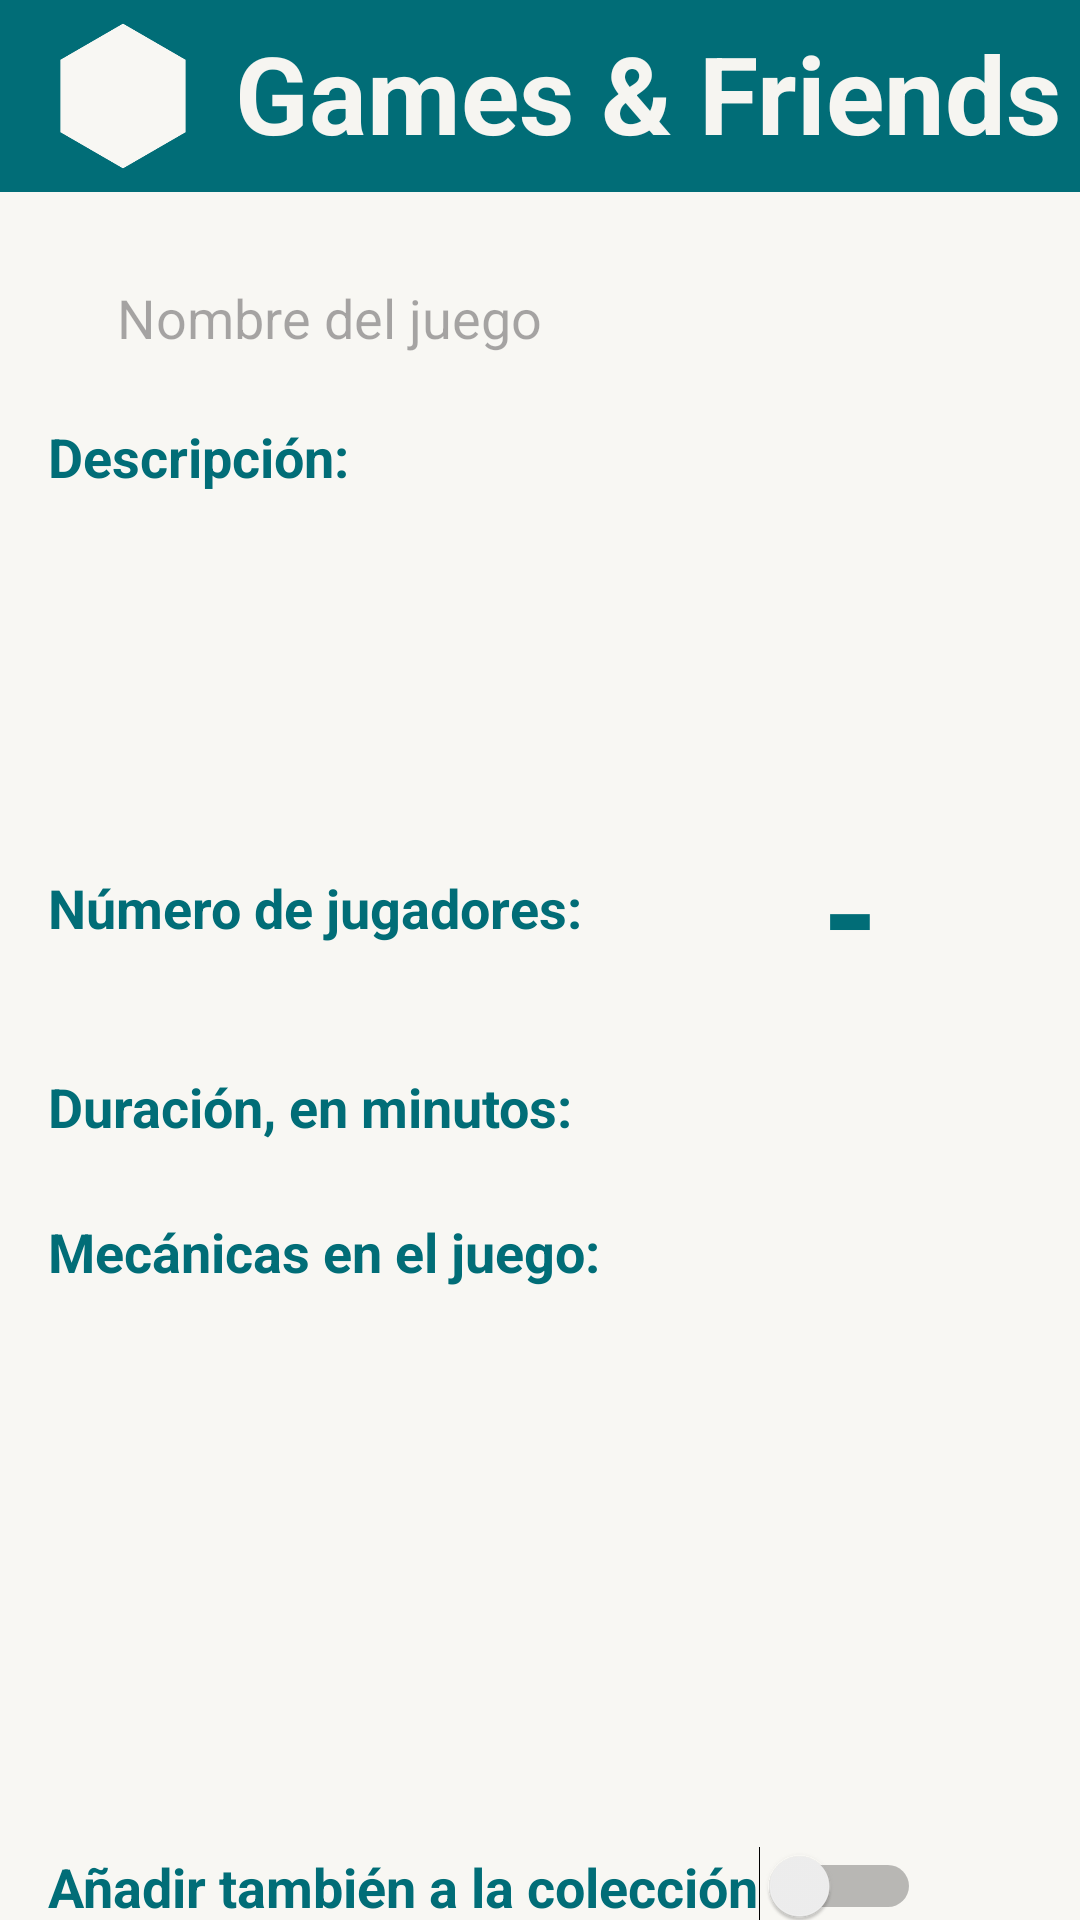

The Android layout XML behind this screen, and the referenced resources:
<!-- AndroidManifest.xml: application theme Theme.GamesFriends -->
<!-- res/layout/proponer_juego_bbdd.xml -->
<?xml version="1.0" encoding="utf-8"?>
<androidx.constraintlayout.widget.ConstraintLayout xmlns:android="http://schemas.android.com/apk/res/android"
    xmlns:app="http://schemas.android.com/apk/res-auto"
    xmlns:tools="http://schemas.android.com/tools"
    android:layout_width="match_parent"
    android:layout_height="match_parent"
    android:background="#F8F7F3">

    <androidx.appcompat.widget.Toolbar
        android:id="@+id/toolbar_juevonuevo"
        android:layout_width="0dp"
        android:layout_height="?attr/actionBarSize"
        android:background="?attr/colorPrimary"
        android:minHeight="?attr/actionBarSize"
        android:theme="?attr/actionBarTheme"
        app:layout_constraintBottom_toBottomOf="parent"
        app:layout_constraintEnd_toEndOf="parent"
        app:layout_constraintHorizontal_bias="0.0"
        app:layout_constraintStart_toStartOf="parent"
        app:layout_constraintTop_toTopOf="parent"
        app:layout_constraintVertical_bias="0.0" />

    <ImageView
        android:id="@+id/imageView3"
        android:layout_width="50dp"
        android:layout_height="50dp"
        android:layout_marginStart="16dp"
        android:layout_marginBottom="7dp"
        android:rotation="90"
        app:layout_constraintBottom_toBottomOf="@+id/toolbar_juevonuevo"
        app:layout_constraintEnd_toEndOf="parent"
        app:layout_constraintHorizontal_bias="0.0"
        app:layout_constraintStart_toStartOf="parent"
        app:layout_constraintTop_toTopOf="parent"
        app:layout_constraintVertical_bias="1.0"
        app:srcCompat="@drawable/hexagono_blanco_beige_foreground" />

    <TextView
        android:id="@+id/textView2"
        android:layout_width="wrap_content"
        android:layout_height="wrap_content"
        android:layout_marginStart="12dp"
        android:layout_marginTop="24dp"
        android:layout_marginBottom="2dp"
        android:gravity="center"
        android:text="Games &amp; Friends"
        android:textColor="#F6F5F1"
        android:textSize="36sp"
        android:textStyle="bold"
        app:layout_constraintBottom_toBottomOf="@+id/imageView3"
        app:layout_constraintStart_toEndOf="@+id/imageView3"
        app:layout_constraintTop_toTopOf="@+id/imageView3"
        app:layout_constraintVertical_bias="1.0" />

    <EditText
        android:id="@+id/etxt_nombreJuego_nuevo"
        android:layout_width="319dp"
        android:layout_height="44dp"
        android:layout_marginStart="16dp"
        android:layout_marginTop="20dp"
        android:background="@drawable/fondo_con_borde_verde"
        android:ems="10"
        android:hint="   Nombre del juego"
        android:inputType="text"
        android:padding="10dp"
        app:layout_constraintStart_toStartOf="@+id/toolbar_juevonuevo"
        app:layout_constraintTop_toBottomOf="@+id/toolbar_juevonuevo" />

    <EditText
        android:id="@+id/etxt_descripcionJuego_nuevo"
        android:layout_width="0dp"
        android:layout_height="102dp"
        android:layout_marginTop="4dp"
        android:layout_marginEnd="18dp"
        android:background="@drawable/fondo_con_borde_verde"
        android:ems="10"
        android:gravity="start|top"
        android:inputType="textMultiLine"
        android:padding="10dp"
        app:layout_constraintEnd_toEndOf="@+id/toolbar_juevonuevo"
        app:layout_constraintHorizontal_bias="0.0"
        app:layout_constraintStart_toStartOf="@+id/textView19"
        app:layout_constraintTop_toBottomOf="@+id/textView19" />

    <EditText
        android:id="@+id/etxt_minjueg_nuevo"
        android:layout_width="60dp"
        android:layout_height="43dp"
        android:layout_marginStart="10dp"
        android:background="@drawable/fondo_con_borde_verde"
        android:ems="10"
        android:inputType="number"
        android:padding="10dp"
        app:layout_constraintBottom_toBottomOf="@+id/textView23"
        app:layout_constraintStart_toEndOf="@+id/textView23"
        app:layout_constraintTop_toTopOf="@+id/textView23"
        app:layout_constraintVertical_bias="0.473" />

    <EditText
        android:id="@+id/etxt_maxjug_nuevo"
        android:layout_width="60dp"
        android:layout_height="43dp"
        android:layout_marginStart="27dp"
        android:layout_marginBottom="2dp"
        android:background="@drawable/fondo_con_borde_verde"
        android:ems="10"
        android:inputType="number"
        android:padding="10dp"
        app:layout_constraintBottom_toBottomOf="@+id/etxt_minjueg_nuevo"
        app:layout_constraintStart_toStartOf="@+id/textView26"
        app:layout_constraintTop_toTopOf="@+id/etxt_minjueg_nuevo" />

    <EditText
        android:id="@+id/etxt_duracionjuego_nuevo"
        android:layout_width="121dp"
        android:layout_height="43dp"
        android:layout_marginStart="15dp"
        android:background="@drawable/fondo_con_borde_verde"
        android:ems="10"
        android:inputType="number"
        android:padding="10dp"
        app:layout_constraintBottom_toBottomOf="@+id/textView27"
        app:layout_constraintStart_toEndOf="@+id/textView27"
        app:layout_constraintTop_toTopOf="@+id/textView27" />

    <TextView
        android:id="@+id/textView19"
        android:layout_width="wrap_content"
        android:layout_height="wrap_content"
        android:layout_marginTop="12dp"
        android:layout_marginEnd="261dp"
        android:text="Descripción:"
        android:textColor="@color/verde"
        android:textStyle="bold"
        android:textSize="18sp"
        app:layout_constraintEnd_toEndOf="@+id/etxt_nombreJuego_nuevo"
        app:layout_constraintHorizontal_bias="0.0"
        app:layout_constraintStart_toStartOf="@+id/etxt_nombreJuego_nuevo"
        app:layout_constraintTop_toBottomOf="@+id/etxt_nombreJuego_nuevo" />

    <TextView
        android:id="@+id/textView23"
        android:layout_width="wrap_content"
        android:layout_height="wrap_content"
        android:layout_marginTop="20dp"
        android:layout_marginEnd="319dp"
        android:text="Número de jugadores:"
        android:textColor="@color/verde"
        android:textSize="18sp"
        android:textStyle="bold"
        app:layout_constraintEnd_toEndOf="@+id/etxt_descripcionJuego_nuevo"
        app:layout_constraintHorizontal_bias="0.0"
        app:layout_constraintStart_toStartOf="@+id/etxt_descripcionJuego_nuevo"
        app:layout_constraintTop_toBottomOf="@+id/etxt_descripcionJuego_nuevo" />

    <TextView
        android:id="@+id/textView27"
        android:layout_width="wrap_content"
        android:layout_height="wrap_content"
        android:layout_marginTop="42dp"
        android:layout_marginEnd="4dp"
        android:text="Duración, en minutos:"
        android:textSize="18sp"
        android:textColor="@color/verde"
        android:textStyle="bold"
        app:layout_constraintEnd_toEndOf="@+id/textView23"
        app:layout_constraintHorizontal_bias="0.0"
        app:layout_constraintStart_toStartOf="@+id/textView23"
        app:layout_constraintTop_toBottomOf="@+id/textView23" />

    <TextView
        android:id="@+id/textView26"
        android:layout_width="wrap_content"
        android:layout_height="wrap_content"
        android:layout_marginStart="10dp"
        android:textColor="@color/verde"
        android:textStyle="bold"
        android:text="-"
        android:textSize="48sp"
        app:layout_constraintBottom_toBottomOf="@+id/etxt_minjueg_nuevo"
        app:layout_constraintStart_toEndOf="@+id/etxt_minjueg_nuevo"
        app:layout_constraintTop_toTopOf="@+id/etxt_minjueg_nuevo" />

    <TextView
        android:id="@+id/textView28"
        android:layout_width="wrap_content"
        android:layout_height="wrap_content"
        android:layout_marginTop="24dp"
        android:layout_marginEnd="4dp"
        android:text="Mecánicas en el juego:"
        android:textColor="@color/verde"
        android:textStyle="bold"
        android:textSize="18sp"
        app:layout_constraintEnd_toEndOf="@+id/textView27"
        app:layout_constraintHorizontal_bias="0.0"
        app:layout_constraintStart_toStartOf="@+id/textView27"
        app:layout_constraintTop_toBottomOf="@+id/textView27" />

    <ScrollView
        android:id="@+id/scrollView2"
        android:layout_width="0dp"
        android:layout_height="167dp"
        android:layout_marginTop="8dp"
        android:background="@drawable/fondo_con_borde_verde"
        app:layout_constraintEnd_toEndOf="@+id/etxt_descripcionJuego_nuevo"
        app:layout_constraintHorizontal_bias="0.0"
        app:layout_constraintStart_toStartOf="@+id/textView28"
        app:layout_constraintTop_toBottomOf="@+id/textView28">

        <GridLayout
            android:id="@+id/grid_mecanicas"
            android:layout_width="match_parent"
            android:layout_height="wrap_content"
            android:columnCount="2"
            android:orientation="horizontal"
            android:padding="8dp" />

    </ScrollView>

    <Switch
        android:id="@+id/switch_add_colecciojn_tambien"
        android:layout_width="wrap_content"
        android:layout_height="wrap_content"
        android:layout_marginTop="11dp"
        android:text="Añadir también a la colección"
        android:textColor="@color/verde"
        android:textSize="18sp"
        android:textStyle="bold"
        app:layout_constraintStart_toStartOf="@+id/scrollView2"
        app:layout_constraintTop_toBottomOf="@+id/scrollView2" />

    <Button
        android:id="@+id/b_agregar_juego"
        android:layout_width="wrap_content"
        android:layout_height="wrap_content"
        android:layout_marginStart="84dp"
        android:layout_marginTop="48dp"
        android:layout_marginEnd="81dp"
        android:text="Añadir a la bade de datos"
        app:layout_constraintEnd_toEndOf="@+id/scrollView2"
        app:layout_constraintHorizontal_bias="0.388"
        app:layout_constraintStart_toStartOf="@+id/scrollView2"
        app:layout_constraintTop_toBottomOf="@+id/scrollView2" />
</androidx.constraintlayout.widget.ConstraintLayout>
<!-- resources referenced by this layout -->
<resources>
  <color name="verde">#016D77</color>
  <!-- drawable hexagono_blanco_beige_foreground (drawable) -->
  <vector xmlns:android="http://schemas.android.com/apk/res/android"
      android:width="108dp"
      android:height="108dp"
      android:viewportWidth="24"
      android:viewportHeight="24"
      android:tint="#F8F7F3">
    <group android:scaleX="1.1136"
        android:scaleY="1.1136"
        android:translateX="-1.3632"
        android:translateY="-1.3632">
      <path
          android:fillColor="@android:color/white"
          android:pathData="M17.2,3l-10.4,0l-5.2,9l5.2,9l10.4,0l5.2,-9z"/>
    </group>
  </vector>
  <style name="Theme.GamesFriends" parent="Base.Theme.GamesFriends" />
  <style name="Base.Theme.GamesFriends" parent="Theme.Material3.DayNight.NoActionBar">
          
          
          <item name="colorPrimary">@color/verde</item>
      </style>
</resources>
